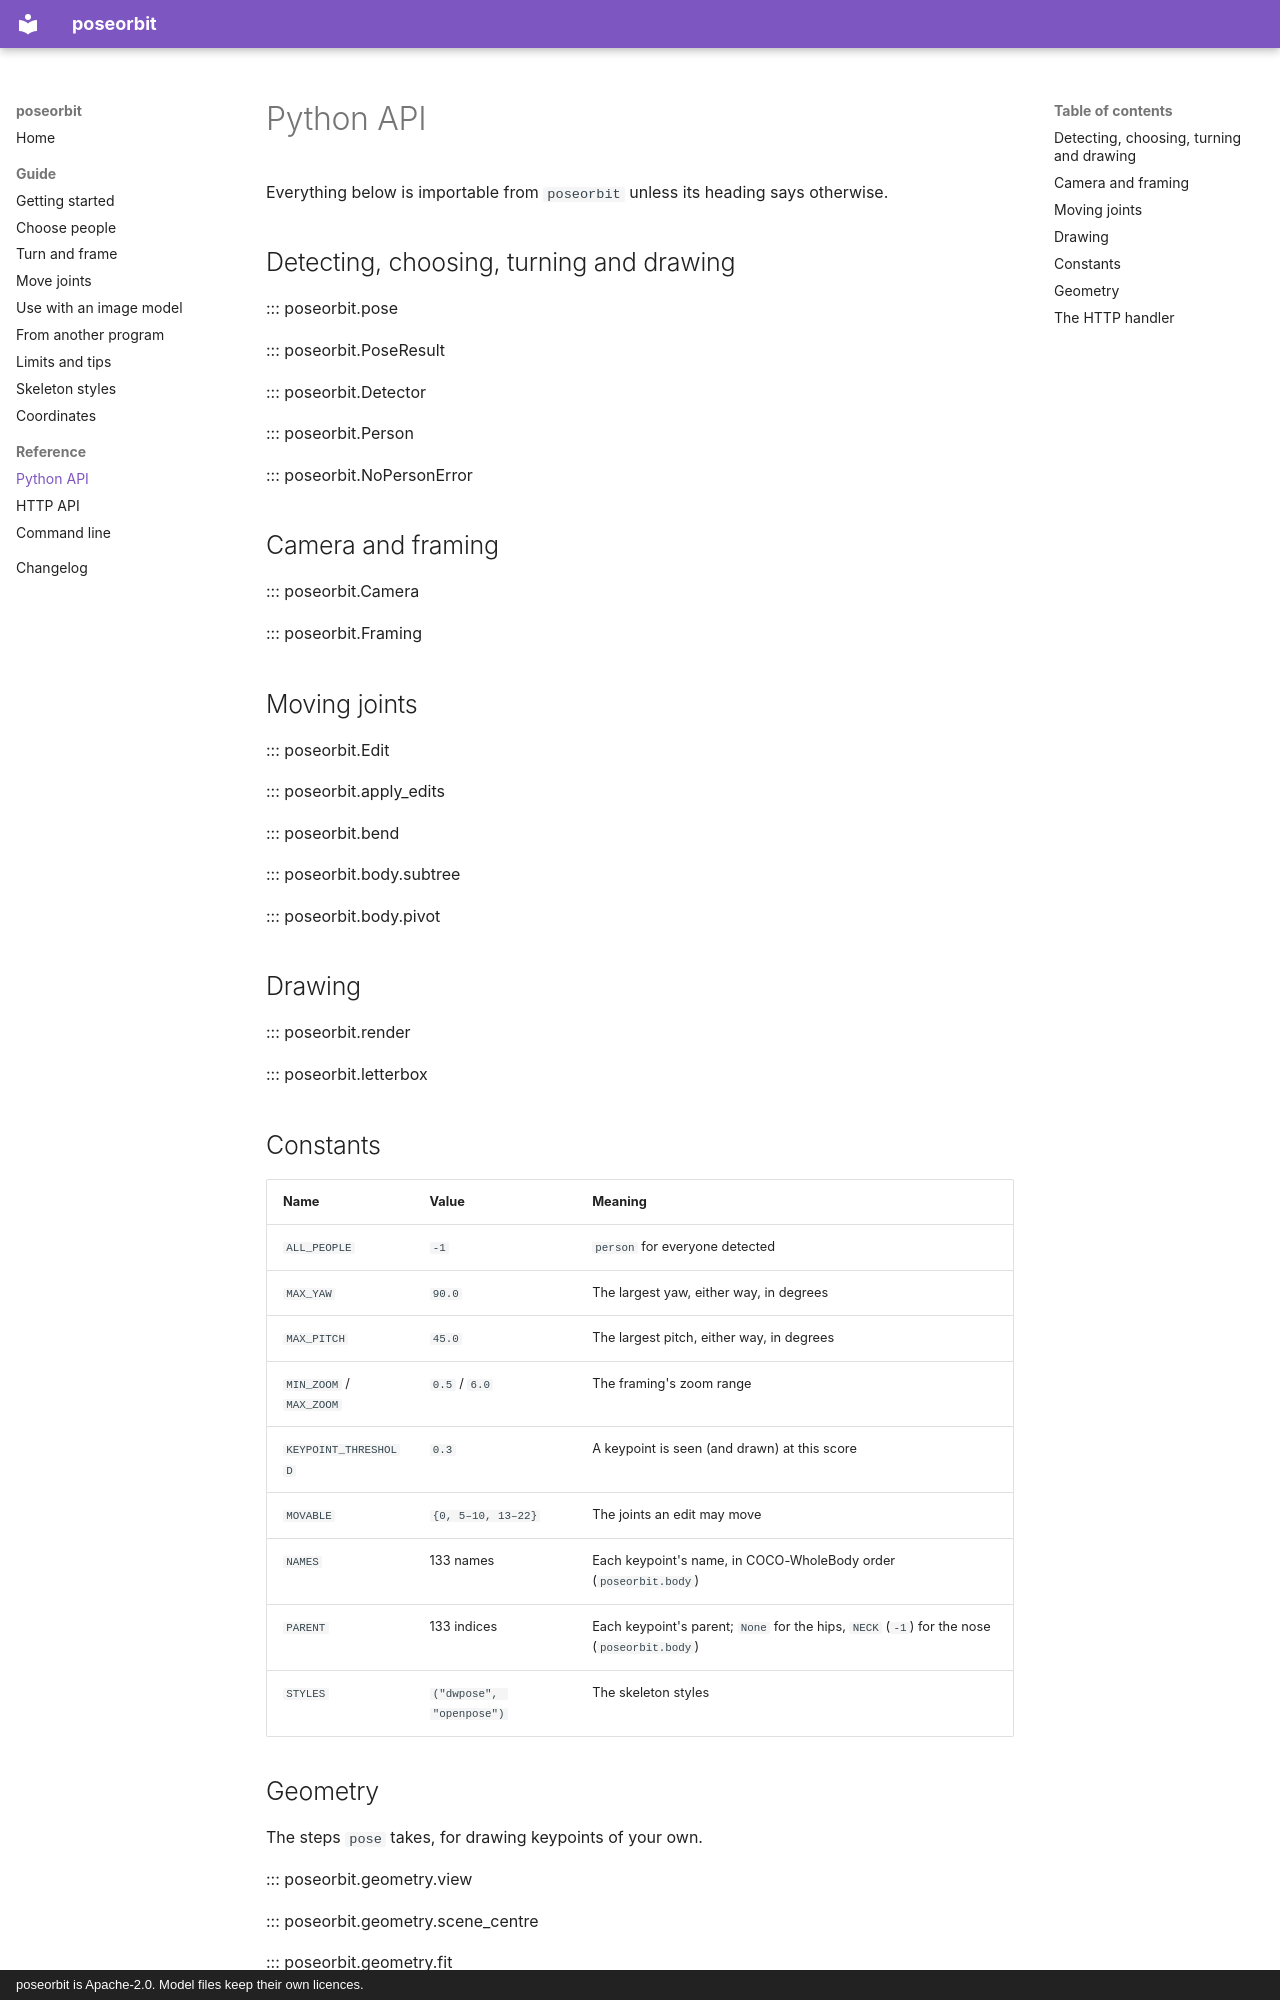

repository: 33rd-kk/poseorbit · page: reference/python/index.html · generator: mkdocs · copyright: poseorbit is Apache-2.0. Model files keep their own licences.

# Python API

Everything below is importable from `poseorbit` unless its heading says
otherwise.

## Detecting, choosing, turning and drawing

::: poseorbit.pose

::: poseorbit.PoseResult

::: poseorbit.Detector

::: poseorbit.Person

::: poseorbit.NoPersonError

## Camera and framing

::: poseorbit.Camera

::: poseorbit.Framing

## Moving joints

::: poseorbit.Edit

::: poseorbit.apply_edits

::: poseorbit.bend

::: poseorbit.body.subtree

::: poseorbit.body.pivot

## Drawing

::: poseorbit.render

::: poseorbit.letterbox

## Constants

| Name | Value | Meaning |
|---|---|---|
| `ALL_PEOPLE` | `-1` | `person` for everyone detected |
| `MAX_YAW` | `90.0` | The largest yaw, either way, in degrees |
| `MAX_PITCH` | `45.0` | The largest pitch, either way, in degrees |
| `MIN_ZOOM` / `MAX_ZOOM` | `0.5` / `6.0` | The framing's zoom range |
| `KEYPOINT_THRESHOLD` | `0.3` | A keypoint is seen (and drawn) at this score |
| `MOVABLE` | `{0, 5–10, 13–22}` | The joints an edit may move |
| `NAMES` | 133 names | Each keypoint's name, in COCO-WholeBody order (`poseorbit.body`) |
| `PARENT` | 133 indices | Each keypoint's parent; `None` for the hips, `NECK` (`-1`) for the nose (`poseorbit.body`) |
| `STYLES` | `("dwpose", "openpose")` | The skeleton styles |
